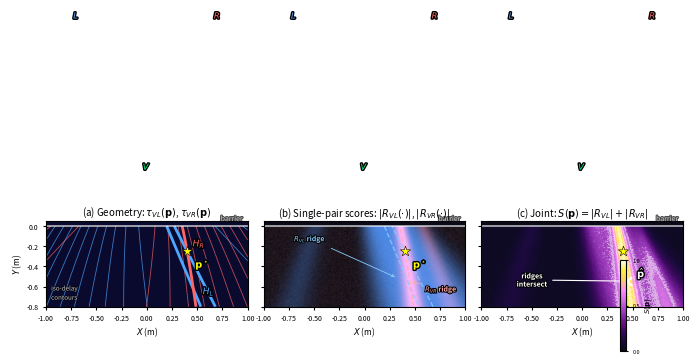

This chart was generated by the following Python code: (Note: this script raises an exception after producing the figure.)
#!/usr/bin/env python3
"""
Generate Figure 2: PI-GS geometric intuition — three-panel visualization.

Panel (a): τ_VL(p) pure geometry field — iso-delay contours (the "terrain map")
Panel (b): Two single-channel likelihood heatmaps R_VL(τ_VL(p)) and R_VR(τ_VR(p))
           shown as colored ridges overlaid on geometry
Panel (c): Joint score S(p) = |R_VL(.)| + |R_VR(.)| heatmap with peak at p*

Uses the real testbed geometry from the paper.
"""

import numpy as np
import matplotlib
matplotlib.use("Agg")
import matplotlib.pyplot as plt
from matplotlib.colors import LinearSegmentedColormap
from matplotlib.patches import FancyArrowPatch
import matplotlib.patheffects as pe

# ── Geometry (from paper / scripts) ──────────────────────────────────
V  = np.array([0.0, 0.5])     # LDV point
ML = np.array([-0.7, 2.0])    # Mic Left
MR = np.array([0.7, 2.0])     # Mic Right
C  = 343.0                     # speed of sound m/s

# Source behind barrier (X varies, Y ≈ 0 for source on barrier surface)
# Search region Ω: source side
X_MIN, X_MAX = -1.0, 1.0
Y_MIN, Y_MAX = -0.8, 0.0     # behind the barrier (source side)

# True source position
P_TRUE = np.array([0.4, -0.25])

# ── Grid ─────────────────────────────────────────────────────────────
NX, NY = 400, 300
xs = np.linspace(X_MIN, X_MAX, NX)
ys = np.linspace(Y_MIN, Y_MAX, NY)
XX, YY = np.meshgrid(xs, ys)

def dist(a, b):
    return np.sqrt((a[0] - b[0])**2 + (a[1] - b[1])**2)

def dist_grid(XX, YY, sensor):
    return np.sqrt((XX - sensor[0])**2 + (YY - sensor[1])**2)

# ── Delay fields (relative: mic - LDV) ──────────────────────────────
dV  = dist_grid(XX, YY, V)
dML = dist_grid(XX, YY, ML)
dMR = dist_grid(XX, YY, MR)

tau_VL = (dML - dV) / C * 1000  # ms
tau_VR = (dMR - dV) / C * 1000  # ms

# True delays
tau_VL_true = (dist(P_TRUE, ML) - dist(P_TRUE, V)) / C * 1000
tau_VR_true = (dist(P_TRUE, MR) - dist(P_TRUE, V)) / C * 1000

# ── Synthetic GCC-PHAT-like correlation (1D function of tau) ─────────
def synthetic_gcc(tau, tau_true, width=0.08, noise_peaks=None):
    """
    Simulate a GCC-PHAT-like correlation function:
    - Main peak at tau_true
    - Optional spurious peaks
    - Background noise floor
    """
    # Main peak (narrow, dominant)
    R = np.exp(-0.5 * ((tau - tau_true) / width)**2)

    # Spurious / multipath peaks
    if noise_peaks is not None:
        for (tp, amp, w) in noise_peaks:
            R += amp * np.exp(-0.5 * ((tau - tp) / w)**2)

    # Small noise floor
    rng = np.random.default_rng(42)
    noise = 0.05 * np.abs(rng.standard_normal(tau.shape)) if isinstance(tau, np.ndarray) else 0
    R = np.abs(R) + noise
    return R

# Spurious peaks for VL channel
spurious_VL = [
    (tau_VL_true + 0.7, 0.35, 0.12),   # multipath echo
    (tau_VL_true - 1.0, 0.20, 0.15),   # another spurious
]
spurious_VR = [
    (tau_VR_true - 0.5, 0.30, 0.10),
    (tau_VR_true + 1.2, 0.25, 0.14),
]

# Evaluate correlation on the 2D grid (map tau field → score)
R_VL_map = synthetic_gcc(tau_VL, tau_VL_true, width=0.08, noise_peaks=spurious_VL)
R_VR_map = synthetic_gcc(tau_VR, tau_VR_true, width=0.08, noise_peaks=spurious_VR)

# Normalize each to [0, 1]
R_VL_map /= R_VL_map.max()
R_VR_map /= R_VR_map.max()

# Joint score
S_map = R_VL_map + R_VR_map
S_map /= S_map.max()

# ── Figure setup ─────────────────────────────────────────────────────
fig, axes = plt.subplots(1, 3, figsize=(7.0, 2.6), dpi=300)
plt.subplots_adjust(wspace=0.08, left=0.06, right=0.97, top=0.88, bottom=0.15)

# Custom colormaps
cmap_blue = LinearSegmentedColormap.from_list("blue_ridge",
    ["#0a0a2e", "#0d1b5e", "#1a3c8f", "#2d6abf", "#4da6ff", "#8cd3ff", "#d0eeff", "#ffffff"], N=256)
cmap_red = LinearSegmentedColormap.from_list("red_ridge",
    ["#2a0a0a", "#5e0d0d", "#8f1a1a", "#bf3030", "#ff4d4d", "#ff8c8c", "#ffd0d0", "#ffffff"], N=256)
cmap_joint = LinearSegmentedColormap.from_list("joint_hot",
    ["#0a0a1a", "#1a0a3c", "#3c0a5e", "#6b1a8f", "#a040bf", "#d070e0", "#ff8cff",
     "#ffcc66", "#ffee44", "#ffffff"], N=256)

# Shared appearance
sensor_kw = dict(zorder=10, edgecolors="white", linewidths=0.6, s=28)
outline = [pe.withStroke(linewidth=2, foreground="black")]
label_kw = dict(fontsize=6, fontweight="bold", zorder=11,
                path_effects=outline, ha="center")

def add_sensors(ax):
    """Draw V, L, R sensor markers and barrier line."""
    # Barrier at y=0
    ax.axhline(0, color="white", linewidth=1.2, linestyle="-", alpha=0.7)
    ax.text(X_MAX - 0.05, 0.03, "barrier", fontsize=5, color="white",
            alpha=0.7, ha="right", va="bottom",
            path_effects=[pe.withStroke(linewidth=1.5, foreground="black")])

    # Sensors (on receiver side, y > 0) — draw as arrows pointing in
    ax.scatter(*V, marker="^", color="#00ff88", **sensor_kw)
    ax.text(V[0], V[1] + 0.06, "$V$", color="#00ff88", **label_kw)

    ax.scatter(*ML, marker="s", color="#66aaff", **sensor_kw)
    ax.text(ML[0], ML[1] + 0.06, "$L$", color="#66aaff", **label_kw)

    ax.scatter(*MR, marker="s", color="#ff6666", **sensor_kw)
    ax.text(MR[0], MR[1] + 0.06, "$R$", color="#ff6666", **label_kw)

def add_true_source(ax, with_label=True):
    ax.scatter(*P_TRUE, marker="*", color="#ffff00", s=60, zorder=11,
               edgecolors="black", linewidths=0.4)
    if with_label:
        ax.text(P_TRUE[0] + 0.08, P_TRUE[1] - 0.06, r"$\mathbf{p}^\star$",
                fontsize=7, color="#ffff00", fontweight="bold",
                path_effects=outline, va="top")

def format_ax(ax, title, show_ylabel=False):
    ax.set_xlim(X_MIN, X_MAX)
    ax.set_ylim(Y_MIN, Y_MAX + 0.05)  # tiny margin at top for barrier label
    ax.set_aspect("equal")
    ax.set_xlabel("$X$ (m)", fontsize=6, labelpad=2)
    if show_ylabel:
        ax.set_ylabel("$Y$ (m)", fontsize=6, labelpad=2)
    else:
        ax.set_yticklabels([])
    ax.tick_params(labelsize=5, length=2)
    ax.set_title(title, fontsize=7, pad=4)

# ═══════════════════════════════════════════════════════════════════════
# Panel (a): Pure geometry — iso-delay contours of τ_VL and τ_VR
# ═══════════════════════════════════════════════════════════════════════
ax = axes[0]
ax.set_facecolor("#0a0a2e")

# τ_VL contours (blue)
n_contours = 12
levels_VL = np.linspace(tau_VL.min(), tau_VL.max(), n_contours)
cs_vl = ax.contour(XX, YY, tau_VL, levels=levels_VL, colors="#4da6ff",
                    linewidths=0.6, alpha=0.7)

# τ_VR contours (red)
levels_VR = np.linspace(tau_VR.min(), tau_VR.max(), n_contours)
cs_vr = ax.contour(XX, YY, tau_VR, levels=levels_VR, colors="#ff6666",
                    linewidths=0.6, alpha=0.7)

# Highlight the TRUE delay contours (thicker)
ax.contour(XX, YY, tau_VL, levels=[tau_VL_true], colors="#4da6ff",
           linewidths=2.0, alpha=1.0)
ax.contour(XX, YY, tau_VR, levels=[tau_VR_true], colors="#ff6666",
           linewidths=2.0, alpha=1.0)

# Labels for highlighted contours
# Find a point on the H_L contour for labeling
mask_hl = np.abs(tau_VL - tau_VL_true) < 0.02
iy_hl, ix_hl = np.where(mask_hl)
if len(ix_hl) > 0:
    idx = len(ix_hl) // 5
    ax.text(xs[ix_hl[idx]] - 0.12, ys[iy_hl[idx]], "$H_L$", fontsize=6.5,
            color="#4da6ff", fontweight="bold", path_effects=outline)

mask_hr = np.abs(tau_VR - tau_VR_true) < 0.02
iy_hr, ix_hr = np.where(mask_hr)
if len(ix_hr) > 0:
    idx = len(ix_hr) * 4 // 5
    ax.text(xs[ix_hr[idx]] + 0.06, ys[iy_hr[idx]], "$H_R$", fontsize=6.5,
            color="#ff6666", fontweight="bold", path_effects=outline)

add_sensors(ax)
add_true_source(ax)
format_ax(ax, r"(a) Geometry: $\tau_{VL}(\mathbf{p})$, $\tau_{VR}(\mathbf{p})$",
          show_ylabel=True)

# Legend-like annotation
ax.text(X_MIN + 0.05, Y_MIN + 0.05, "iso-delay\ncontours", fontsize=4.5,
        color="white", alpha=0.6, va="bottom",
        path_effects=[pe.withStroke(linewidth=1, foreground="black")])

# ═══════════════════════════════════════════════════════════════════════
# Panel (b): Single-channel heatmaps overlaid (blue=VL, red=VR ridges)
# ═══════════════════════════════════════════════════════════════════════
ax = axes[1]
ax.set_facecolor("#0a0a1a")

# Blend two heatmaps: use alpha compositing
# Blue channel for VL, Red channel for VR
rgb = np.zeros((*R_VL_map.shape, 3))

# VL → blue tones
rgb[:, :, 0] += R_VL_map * 0.15   # slight red tint
rgb[:, :, 1] += R_VL_map * 0.45   # some green
rgb[:, :, 2] += R_VL_map * 1.0    # full blue

# VR → red tones
rgb[:, :, 0] += R_VR_map * 1.0    # full red
rgb[:, :, 1] += R_VR_map * 0.25   # slight green
rgb[:, :, 2] += R_VR_map * 0.15   # slight blue

# Normalize
rgb = np.clip(rgb, 0, 1)
# Boost contrast
rgb = rgb ** 0.65

ax.imshow(rgb, extent=[X_MIN, X_MAX, Y_MIN, Y_MAX], origin="lower",
          aspect="auto", interpolation="bilinear")

# Overlay the true-delay contour lines
ax.contour(XX, YY, tau_VL, levels=[tau_VL_true], colors="#88ccff",
           linewidths=1.0, alpha=0.8, linestyles="--")
ax.contour(XX, YY, tau_VR, levels=[tau_VR_true], colors="#ffaaaa",
           linewidths=1.0, alpha=0.8, linestyles="--")

# Label ridges
# Find bright VL ridge point
peak_vl_iy, peak_vl_ix = np.unravel_index(R_VL_map.argmax(), R_VL_map.shape)
ax.annotate(r"$R_{VL}$ ridge", xy=(xs[peak_vl_ix], ys[peak_vl_iy]),
            xytext=(-0.7, -0.15), fontsize=5, color="#88ccff",
            fontweight="bold",
            arrowprops=dict(arrowstyle="->", color="#88ccff", lw=0.6),
            path_effects=[pe.withStroke(linewidth=1.5, foreground="black")])

peak_vr_iy, peak_vr_ix = np.unravel_index(R_VR_map.argmax(), R_VR_map.shape)
ax.annotate(r"$R_{VR}$ ridge", xy=(xs[peak_vr_ix], ys[peak_vr_iy]),
            xytext=(0.6, -0.65), fontsize=5, color="#ffaaaa",
            fontweight="bold",
            arrowprops=dict(arrowstyle="->", color="#ffaaaa", lw=0.6),
            path_effects=[pe.withStroke(linewidth=1.5, foreground="black")])

add_sensors(ax)
add_true_source(ax)
format_ax(ax, r"(b) Single-pair scores: $|R_{VL}(\cdot)|$, $|R_{VR}(\cdot)|$")

# ═══════════════════════════════════════════════════════════════════════
# Panel (c): Joint S(p) heatmap — the "treasure map"
# ═══════════════════════════════════════════════════════════════════════
ax = axes[2]
ax.set_facecolor("#0a0a1a")

im = ax.imshow(S_map, extent=[X_MIN, X_MAX, Y_MIN, Y_MAX], origin="lower",
               aspect="auto", cmap=cmap_joint, vmin=0, vmax=1,
               interpolation="bilinear")

# Contour lines of S(p)
levels_S = [0.5, 0.65, 0.8, 0.9, 0.95]
ax.contour(XX, YY, S_map, levels=levels_S, colors="white",
           linewidths=0.4, alpha=0.5)

# Mark the argmax
peak_iy, peak_ix = np.unravel_index(S_map.argmax(), S_map.shape)
p_hat = np.array([xs[peak_ix], ys[peak_iy]])
ax.scatter(*p_hat, marker="x", color="white", s=40, linewidths=1.5, zorder=12)
ax.text(p_hat[0] + 0.1, p_hat[1] + 0.04, r"$\hat{\mathbf{p}}$",
        fontsize=7, color="white", fontweight="bold",
        path_effects=outline)

# Annotate the joint max
ax.annotate("ridges\nintersect", xy=(p_hat[0], p_hat[1]),
            xytext=(-0.5, -0.6), fontsize=5, color="white",
            fontweight="bold", ha="center",
            arrowprops=dict(arrowstyle="->", color="white", lw=0.8),
            path_effects=[pe.withStroke(linewidth=1.5, foreground="black")])

# Mini colorbar
cax = fig.add_axes([0.88, 0.18, 0.008, 0.35])
cb = fig.colorbar(im, cax=cax, ticks=[0, 0.5, 1])
cb.ax.tick_params(labelsize=4, length=1.5)
cb.set_label("$S(\\mathbf{p})$", fontsize=5, labelpad=2)

add_sensors(ax)
add_true_source(ax, with_label=False)
format_ax(ax, r"(c) Joint: $S(\mathbf{p}) = |R_{VL}| + |R_{VR}|$")

# ── Save ─────────────────────────────────────────────────────────────
out_path = "paper/fig2_pigs_intuition.pdf"
fig.savefig(out_path, bbox_inches="tight", pad_inches=0.03)
print(f"Saved → {out_path}")

# Also save PNG for quick preview
out_png = "paper/fig2_pigs_intuition.png"
fig.savefig(out_png, bbox_inches="tight", pad_inches=0.03, dpi=300)
print(f"Saved → {out_png}")

plt.close()
